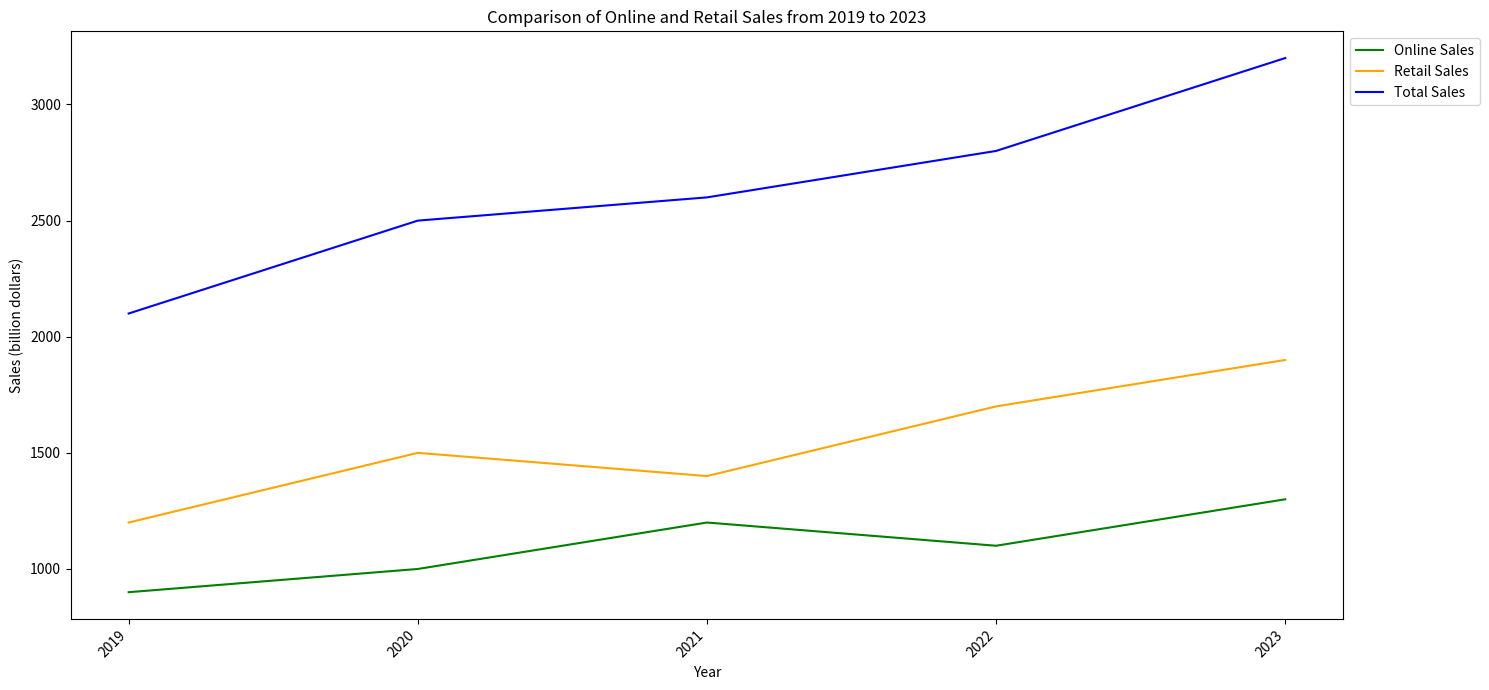

Source code (Python): (Note: this script raises an exception after producing the figure.)

import matplotlib.pyplot as plt
import numpy as np

fig=plt.figure(figsize=(15,7))
ax=fig.add_subplot(111)

data=[[2019, 900, 1200, 2100],
      [2020, 1000, 1500, 2500],
      [2021, 1200, 1400, 2600],
      [2022, 1100, 1700, 2800],
      [2023, 1300, 1900, 3200]]

year=np.array(data)[:,0]
online_sales=np.array(data)[:,1]
retail_sales=np.array(data)[:,2]
total_sales=np.array(data)[:,3]

plt.plot(year, online_sales, color='green', label="Online Sales") 
plt.plot(year, retail_sales, color='orange', label="Retail Sales")
plt.plot(year, total_sales, color='blue', label="Total Sales")

ax.set_title("Comparison of Online and Retail Sales from 2019 to 2023")
ax.set_xlabel("Year")
ax.set_ylabel("Sales (billion dollars)")

ax.set_xticks(year)
ax.set_xticklabels(year, rotation=45, ha='right', va='top')

plt.legend(loc='upper left', bbox_to_anchor=(1, 1))

plt.tight_layout()
plt.savefig("line chart/png/471.png")
plt.clf()
